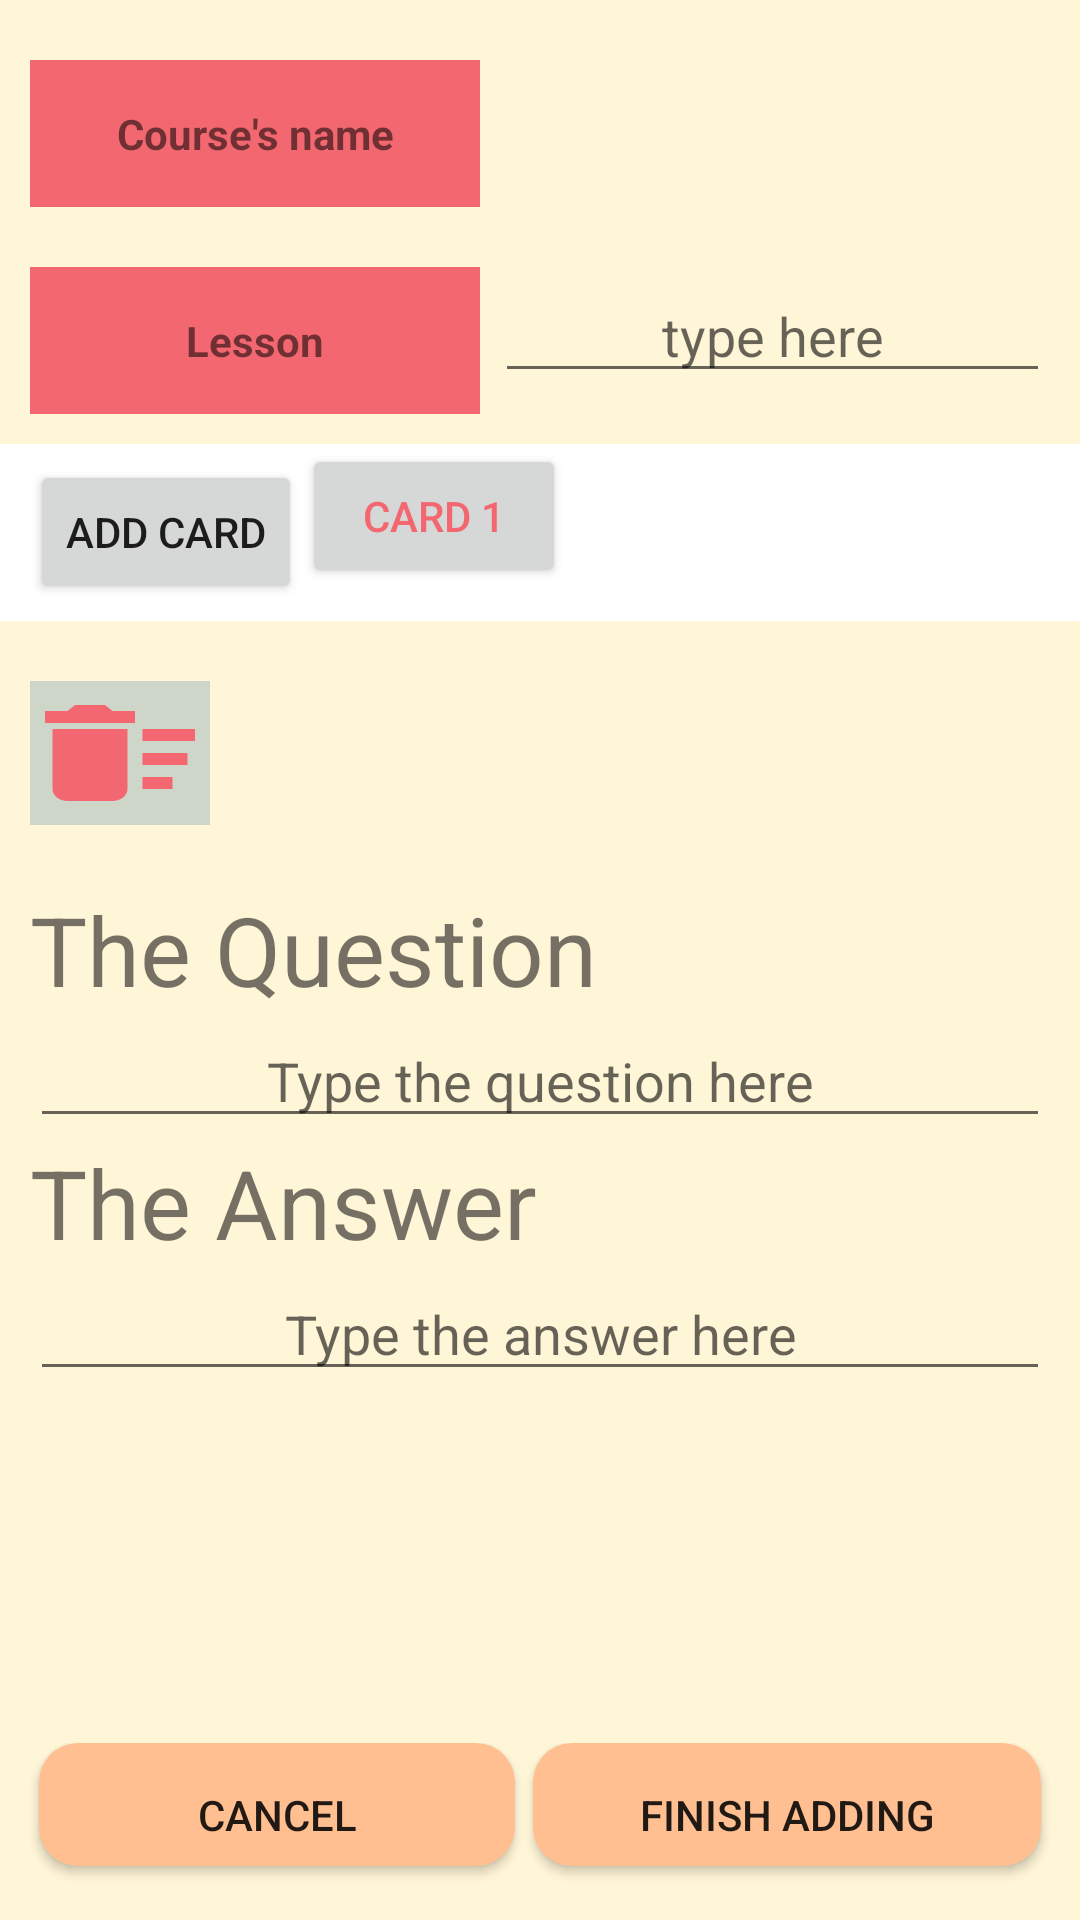

The Android layout XML behind this screen, and the referenced resources:
<!-- AndroidManifest.xml: application theme AppTheme -->
<!-- res/layout/add_flash_cards.xml -->
<?xml version="1.0" encoding="utf-8"?>

<android.widget.LinearLayout
    xmlns:android="http://schemas.android.com/apk/res/android"
    xmlns:tools="http://schemas.android.com/tools"
    android:layout_width="match_parent"
    android:layout_height="match_parent"
    android:orientation="vertical"
    android:background="@color/beige"
    android:weightSum="1">


    <LinearLayout
        android:layout_width="match_parent"
        android:layout_height="0dp"
        android:layout_marginRight="10dp"
        android:layout_marginLeft="10dp"
        android:layout_marginTop="20dp"
        android:layout_weight="0.1"
        android:orientation="horizontal">


        <TextView
            android:layout_width="150dp"
            android:layout_height="wrap_content"
            android:layout_marginRight="5dp"
            android:background="@color/peach"
            android:padding="15dp"
            android:text="@string/courseName"
            android:textStyle="bold" />

        <TextView
            android:id="@+id/course_add_flash"
            android:layout_width="wrap_content"
            android:layout_height="wrap_content"
            android:layout_weight="1"
            android:ems="10" />
    </LinearLayout>

    <LinearLayout
        android:layout_width="match_parent"
        android:layout_height="0dp"
        android:layout_marginRight="10dp"
        android:layout_marginLeft="10dp"
        android:layout_marginTop="10dp"
        android:layout_weight="0.1"
        android:orientation="horizontal">

        <TextView
            android:layout_width="150dp"
            android:layout_height="wrap_content"
            android:layout_marginRight="5dp"
            android:background="@color/peach"
            android:padding="15dp"
            android:text="@string/lesson"
            android:textStyle="bold" />

        <EditText
            android:id="@+id/lesson_add_flash"
            android:layout_width="wrap_content"
            android:layout_height="wrap_content"
            android:layout_weight="1"
            android:ems="10"
            android:hint="@string/typeHere" />

    </LinearLayout>

    <HorizontalScrollView
        android:id="@+id/scroll_view_card_add_flash"
        android:layout_width="match_parent"
        android:layout_height="0dp"
        android:layout_weight="0.1"
        android:background="#ffffff">

        <LinearLayout
            android:id="@+id/cards_set_layout"
            android:layout_width="wrap_content"
            android:layout_height="match_parent"
            android:orientation="horizontal">

            <Button
                android:id="@+id/add_card_add_flash"
                android:layout_width="wrap_content"
                android:layout_height="wrap_content"
                android:layout_gravity="center"
                android:layout_marginLeft="10dp"
                android:text="@string/addCard" />

            <Button
                android:id="@+id/card1"
                android:layout_width="wrap_content"
                android:layout_height="wrap_content"
                android:text="@string/card1"
                android:textColor="@color/peach"/>

        </LinearLayout>

    </HorizontalScrollView>

    <ScrollView
        android:layout_width="match_parent"
        android:layout_height="0dp"
        android:layout_weight="0.6"
        android:layout_marginTop="10dp">

        <LinearLayout
            android:layout_width="match_parent"
            android:layout_height="wrap_content"
            android:layout_marginLeft="10dp"
            android:layout_marginTop="10dp"
            android:layout_marginRight="10dp"
            android:orientation="vertical">

            <Button
                android:id="@+id/remove_card_add_flash"
                android:layout_width="60dp"
                android:layout_height="wrap_content"
                android:background="@drawable/delete_icon"
                android:text="" />

            <TextView
                android:layout_width="wrap_content"
                android:layout_height="wrap_content"
                android:layout_marginTop="20dp"
                android:text="@string/theQuestion"
                android:textSize="32sp"/>

            <EditText
                android:id="@+id/question_add_flash"
                android:layout_width="match_parent"
                android:layout_height="wrap_content"
                android:ems="10"
                android:hint="@string/typeQuestion"
                android:inputType="textMultiLine" />

            <TextView
                android:layout_width="wrap_content"
                android:layout_height="wrap_content"
                android:text="@string/theAnswer"
                android:textSize="32sp"/>

            <EditText
                android:id="@+id/answer_add_flash"
                android:layout_width="match_parent"
                android:layout_height="wrap_content"
                android:ems="10"
                android:hint="@string/typeAnswer"
                android:inputType="textMultiLine" />

        </LinearLayout>
    </ScrollView>

    <LinearLayout
        android:layout_width="match_parent"
        android:layout_height="0dp"
        android:layout_marginLeft="10dp"
        android:layout_marginTop="10dp"
        android:layout_marginRight="10dp"
        android:layout_weight="0.1"
        android:orientation="horizontal">

        <Button
            android:id="@+id/cancel_add_flash"
            android:layout_width="wrap_content"
            android:layout_height="wrap_content"
            android:layout_weight="1"
            android:background="@drawable/orange_button"
            android:layout_marginHorizontal="3dp"
            android:text="@string/cancel" />

        <Button
            android:id="@+id/add_add_flash"
            android:layout_width="wrap_content"
            android:layout_height="wrap_content"
            android:layout_weight="1"
            android:background="@drawable/orange_button"
            android:layout_marginHorizontal="3dp"
            android:text="@string/finishAdding" />

    </LinearLayout>
</android.widget.LinearLayout>
<!-- resources referenced by this layout -->
<resources>
  <color name="beige">#FFF5D7</color>
  <color name="peach">#F36870</color>
  <!-- drawable delete_icon (drawable) -->
  <vector android:height="24dp"
      android:viewportHeight="24.0" android:viewportWidth="24.0"
      android:width="24dp" xmlns:android="http://schemas.android.com/apk/res/android">
      <group>
          <path android:fillColor="#CED6CA"
              android:pathData="M0,0 L24,0 L24,24 L0,24 z"/>
          <path android:fillColor="#F36870"
              android:pathData="M15,16h4v2h-4zM15,8h7v2h-7zM15,12h6v2h-6zM3,18c0,1.1 0.9,2 2,2h6c1.1,0 2,-0.9 2
          ,-2L13,8L3,8v10zM14,5h-3l-1,-1L6,4L5,5L2,5v2h12z"/>
      </group>
  
  </vector>
  <!-- drawable orange_button (drawable) -->
  <?xml version="1.0" encoding="utf-8"?>
  
  <selector xmlns:android="http://schemas.android.com/apk/res/android">
  <item>
      <layer-list>
          <item android:bottom="7dp">
              <shape>
                  <gradient android:angle="270"
                      android:endColor="@color/orange" android:startColor="@color/orange" />
                  <corners android:radius="13dp" />
              </shape>
          </item>
      </layer-list>
  </item>
  </selector>
  <string name="addCard">Add Card</string>
  <string name="cancel">Cancel</string>
  <string name="card1">Card 1</string>
  <string name="courseName">Course\'s name</string>
  <string name="finishAdding">Finish adding</string>
  <string name="lesson">Lesson</string>
  <string name="theAnswer">The Answer</string>
  <string name="theQuestion">The Question</string>
  <string name="typeAnswer">Type the answer here</string>
  <string name="typeHere">type here</string>
  <string name="typeQuestion">Type the question here</string>
  <style name="AppTheme" parent="Theme.AppCompat.Light.NoActionBar">
          <item name="android:textAlignment">center</item>
          <item name="colorPrimary">@color/colorPrimary</item>
          <item name="colorPrimaryDark">@color/colorPrimaryDark</item>
          <item name="colorAccent">@color/colorAccent</item>
  
      </style>
  <color name="orange">#FFBF90</color>
  <color name="colorPrimary">#008577</color>
  <color name="colorPrimaryDark">#00574B</color>
  <color name="colorAccent">#D81B60</color>
</resources>
